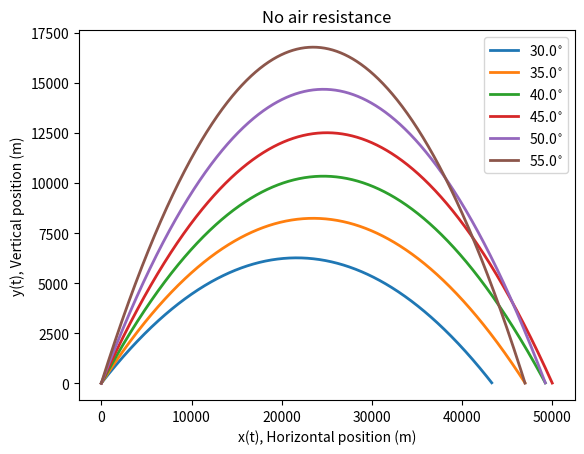
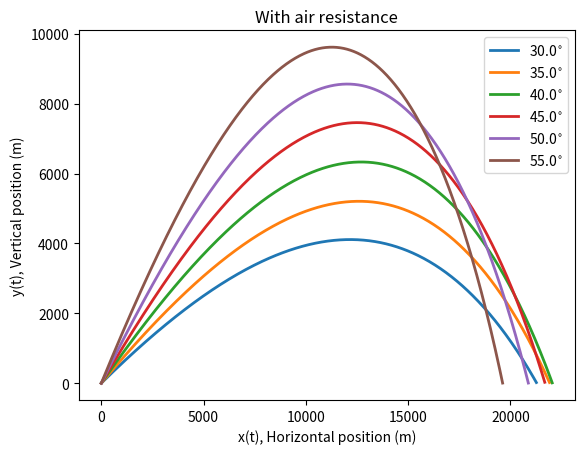

These figures' Python source, in order:
import numpy as np
import matplotlib.pyplot as plt
import math


#define initial conditions and constants
x0=0
y0=0
v0=700
t0=0
g = 9.81


# choose step size
h=0.1

#a series of different launch angles
thetadeg=[30.,35.,40.,45.,50.,55.]
theta=np.radians(thetadeg)

print("First, let's consider no air resistance, i.e. D=0")
DoverM=0
plt.figure(1)

for i in range(len(theta)):
    xi=x0
    yi=y0
    vix=v0*math.cos(theta[i])
    viy=v0*math.sin(theta[i])
    vi=v0
    ti=t0
    xpoints=[]
    ypoints=[]
    while yi>-0.1:
        xpoints.append(xi)
        ypoints.append(yi)
        xi += h*vix
        yi += h*viy
        vix += -h*DoverM*vi*vix
        viy += -h*g - h*DoverM*vi*viy
        vi = math.sqrt(vix**2 + viy**2)
    s=str(thetadeg[i])+"$^{\circ}$"
    plt.plot(xpoints,ypoints,label=s,lw=2)

plt.legend() 
plt.xlabel("x(t), Horizontal position (m)")
plt.ylabel("y(t), Vertical position (m)")
plt.title("No air resistance")
plt.legend()



print("Now including air resistance, with D/m = 4e-5")
DoverM=4e-5
plt.figure(2)

for i in range(len(theta)):
    xi=x0
    yi=y0
    vix=v0*math.cos(theta[i])
    viy=v0*math.sin(theta[i])
    vi=v0
    ti=t0
    xpoints=[]
    ypoints=[]
    while yi>-0.1:
        xpoints.append(xi)
        ypoints.append(yi)
        xi += h*vix
        yi += h*viy
        vix += -h*DoverM*vi*vix
        viy += -h*g - h*DoverM*vi*viy
        vi = math.sqrt(vix**2 + viy**2)
    s=str(thetadeg[i])+"$^{\circ}$"
    plt.plot(xpoints,ypoints,label=s,lw=2)

plt.legend() 
plt.xlabel("x(t), Horizontal position (m)")
plt.ylabel("y(t), Vertical position (m)")
plt.title("With air resistance")
plt.legend()


#draw
plt.show()
